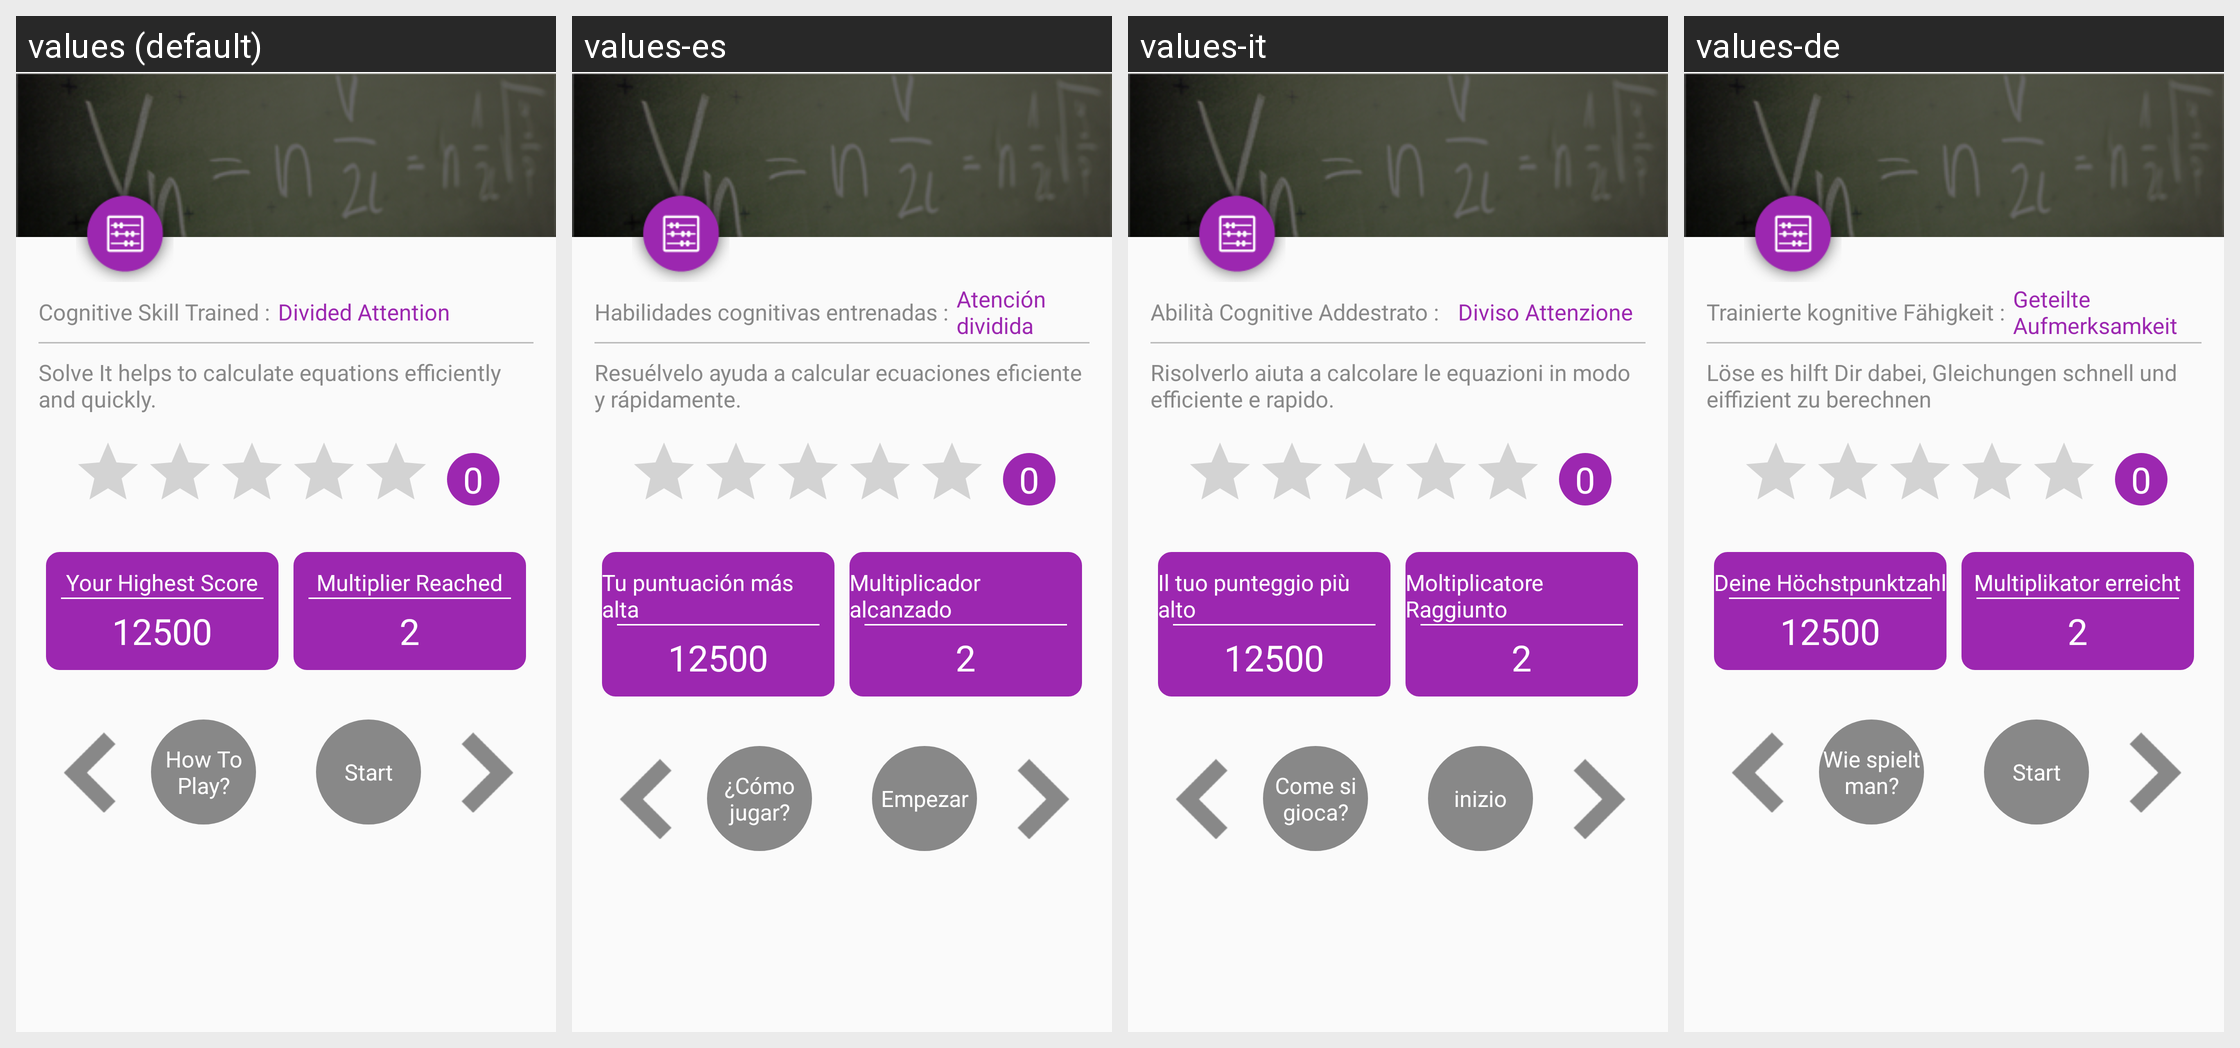

Strings drawn on this Android screen and how each of the app's shown locales translates them:
Android screen res/layout/activity_solve_it_instruction.xml rendered under 4 locales, left to right: values (default), values-es, values-it, values-de. Device: Nexus 5 (rendered at 1080×1920; each locale shown at half size, 540×960, under a caption strip naming it); theme AppTheme.
Other locales in the repository, not shown: values-ar, values-fr, values-hi, values-ja, values-ko, values-pt, values-ru, values-tr, values-zh.
Strings drawn on this screen, with the default value and each locale's value (text and hints the layout hard-codes, and strings that could not be matched under every locale, appear in the picture but are not listed):

cognative_skill_trained
  values: Cognitive Skill Trained :
  values-es: Habilidades cognitivas entrenadas :
  values-it: Abilità Cognitive Addestrato :
  values-de: Trainierte kognitive Fähigkeit :

divided_attention
  values: Divided Attention
  values-es: Atención dividida
  values-it:   Diviso Attenzione
  values-de: Geteilte Aufmerksamkeit

solve_it_instruction
  values: Solve It helps to calculate equations efficiently and quickly.
  values-es: Resuélvelo ayuda a calcular ecuaciones eficiente y rápidamente.
  values-it: Risolverlo aiuta a calcolare le equazioni in modo efficiente e rapido.
  values-de: Löse es hilft Dir dabei, Gleichungen schnell und eiffizient zu berechnen

your_highest_score
  values: Your Highest Score
  values-es: Tu puntuación más alta
  values-it: Il tuo punteggio più alto
  values-de: Deine Höchstpunktzahl

score
  values: 12500
  values-es: 12500
  values-it: 12500
  values-de: 12500

multiplier_reach
  values: Multiplier Reached
  values-es: Multiplicador alcanzado
  values-it: Moltiplicatore Raggiunto
  values-de: Multiplikator erreicht

multiplier_completed
  values: 2
  values-es: 2
  values-it: 2
  values-de: 2

how_to_play
  values: How To Play?
  values-es: ¿Cómo jugar?
  values-it: Come si gioca?
  values-de: Wie spielt man?

start_game
  values: Start
  values-es: Empezar
  values-it: inizio
  values-de: Start
